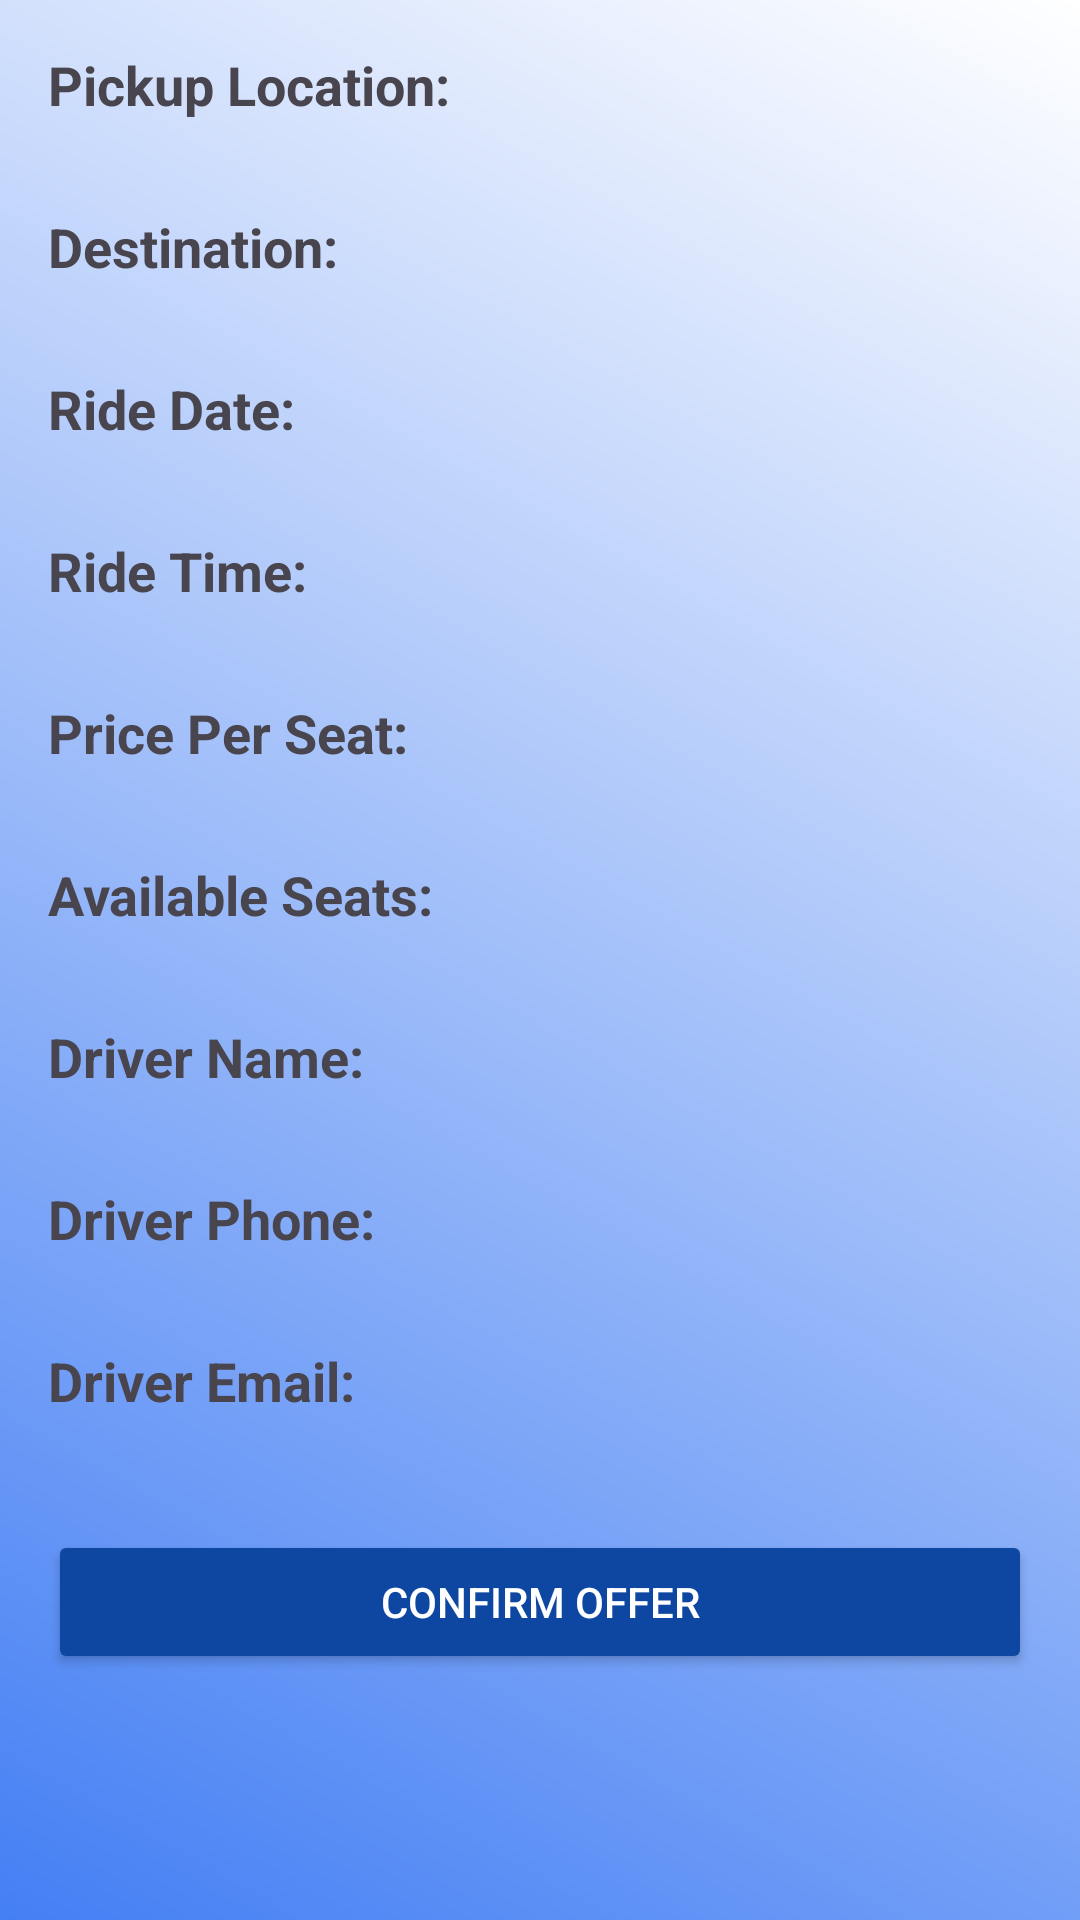

Reconstruct the res/layout file that produces this screen, plus the resources it refers to.
<!-- AndroidManifest.xml: application theme Theme.QuickTrip -->
<!-- res/layout/activity_offer_ride_details.xml -->
<?xml version="1.0" encoding="utf-8"?>
<LinearLayout xmlns:android="http://schemas.android.com/apk/res/android"
    android:layout_width="match_parent"
    android:layout_height="match_parent"
    android:orientation="vertical"
    android:background="@drawable/background_gradient"
    android:padding="16dp">

    <TextView
        android:id="@+id/textViewPickupLocation"
        android:layout_width="wrap_content"
        android:layout_height="wrap_content"
        android:text="Pickup Location:"
        android:textSize="18sp"
        android:textStyle="bold" />

    <TextView
        android:id="@+id/textViewPickupLocationValue"
        android:layout_width="wrap_content"
        android:layout_height="wrap_content"
        android:textSize="16sp"
        android:paddingBottom="8dp" />

    <TextView
        android:id="@+id/textViewDestination"
        android:layout_width="wrap_content"
        android:layout_height="wrap_content"
        android:text="Destination:"
        android:textSize="18sp"
        android:textStyle="bold" />

    <TextView
        android:id="@+id/textViewDestinationValue"
        android:layout_width="wrap_content"
        android:layout_height="wrap_content"
        android:textSize="16sp"
        android:paddingBottom="8dp" />

    <TextView
        android:id="@+id/textViewRideDate"
        android:layout_width="wrap_content"
        android:layout_height="wrap_content"
        android:text="Ride Date:"
        android:textSize="18sp"
        android:textStyle="bold" />

    <TextView
        android:id="@+id/textViewRideDateValue"
        android:layout_width="wrap_content"
        android:layout_height="wrap_content"
        android:textSize="16sp"
        android:paddingBottom="8dp" />

    <TextView
        android:id="@+id/textViewRideTime"
        android:layout_width="wrap_content"
        android:layout_height="wrap_content"
        android:text="Ride Time:"
        android:textSize="18sp"
        android:textStyle="bold" />

    <TextView
        android:id="@+id/textViewRideTimeValue"
        android:layout_width="wrap_content"
        android:layout_height="wrap_content"
        android:textSize="16sp"
        android:paddingBottom="8dp" />

    <TextView
        android:id="@+id/textViewPricePerSeat"
        android:layout_width="wrap_content"
        android:layout_height="wrap_content"
        android:text="Price Per Seat:"
        android:textSize="18sp"
        android:textStyle="bold" />

    <TextView
        android:id="@+id/textViewPricePerSeatValue"
        android:layout_width="wrap_content"
        android:layout_height="wrap_content"
        android:textSize="16sp"
        android:paddingBottom="8dp" />

    <TextView
        android:id="@+id/textViewAvailableSeats"
        android:layout_width="wrap_content"
        android:layout_height="wrap_content"
        android:text="Available Seats:"
        android:textSize="18sp"
        android:textStyle="bold" />

    <TextView
        android:id="@+id/textViewAvailableSeatsValue"
        android:layout_width="wrap_content"
        android:layout_height="wrap_content"
        android:textSize="16sp"
        android:paddingBottom="8dp" />

    <TextView
        android:id="@+id/textViewDriverName"
        android:layout_width="wrap_content"
        android:layout_height="wrap_content"
        android:text="Driver Name:"
        android:textSize="18sp"
        android:textStyle="bold" />

    <TextView
        android:id="@+id/textViewDriverNameValue"
        android:layout_width="wrap_content"
        android:layout_height="wrap_content"
        android:textSize="16sp"
        android:paddingBottom="8dp" />

    <TextView
        android:id="@+id/textViewDriverPhone"
        android:layout_width="wrap_content"
        android:layout_height="wrap_content"
        android:text="Driver Phone:"
        android:textSize="18sp"
        android:textStyle="bold" />

    <TextView
        android:id="@+id/textViewDriverPhoneValue"
        android:layout_width="wrap_content"
        android:layout_height="wrap_content"
        android:textSize="16sp"
        android:paddingBottom="8dp" />

    <TextView
        android:id="@+id/textViewDriverEmail"
        android:layout_width="wrap_content"
        android:layout_height="wrap_content"
        android:text="Driver Email:"
        android:textSize="18sp"
        android:textStyle="bold" />

    <TextView
        android:id="@+id/textViewDriverEmailValue"
        android:layout_width="wrap_content"
        android:layout_height="wrap_content"
        android:textSize="16sp"
        android:paddingBottom="16dp" />

    <Button
        android:id="@+id/buttonConfirm"
        android:layout_width="match_parent"
        android:layout_height="wrap_content"
        android:text="Confirm Offer"
        android:backgroundTint="@color/primaryColorDark"
        android:textColor="@android:color/white" />

</LinearLayout>
<!-- resources referenced by this layout -->
<resources>
  <color name="primaryColorDark">#0D47A1</color>
  <!-- drawable background_gradient (drawable) -->
  <?xml version="1.0" encoding="utf-8"?>
  <layer-list xmlns:android="http://schemas.android.com/apk/res/android">
      <item>
          <shape android:shape="rectangle">
              <gradient
                  android:startColor="#447FF4"
                  android:endColor="@color/white"
                  android:angle="45"/>
          </shape>
      </item>
  </layer-list>
  <style name="Theme.QuickTrip" parent="Base.Theme.QuickTrip" />
  <color name="white">#FFFFFF</color>
  <style name="Base.Theme.QuickTrip" parent="Theme.Material3.DayNight.NoActionBar">
          
          
          <item name="android:statusBarColor">@color/black</item>
      </style>
  <color name="black">#FF000000</color>
</resources>
